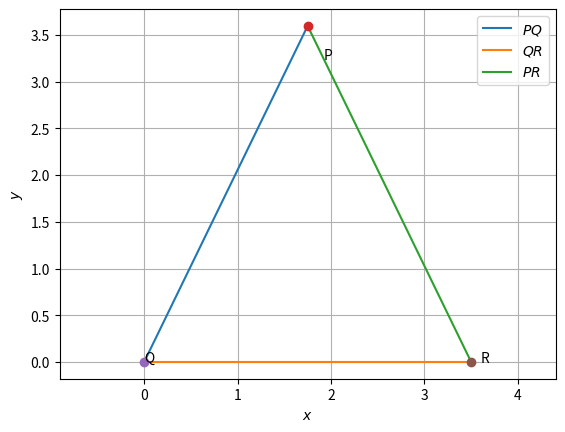

Recreate this plot in Python.
import numpy as np
import matplotlib.pyplot as plt



def dir_vec(P,Q):
  return P-Q



#Generate line points
def line_gen(P,Q):
  len =10
  dim = P.shape[0]
  x_PQ = np.zeros((dim,len))
  lam_1 = np.linspace(0,1,len)
  for i in range(len):
    temp1 = P + lam_1[i]*(Q-P)
    x_PQ[:,i]= temp1.T
  return x_PQ

def tri_vert(p,q,r):
  a = (p**2 + r**2-q**2 )/(2*p)
  b = np.sqrt(r**2-a**2)
#Triangle vertices
  P = np.array([a,b]) 
  Q = np.array([0,0]) 
  R = np.array([p,0]) 
  return  P,Q,R


def line_dir_pt(m,P, dim):
  len = 10
  dim = P.shape[0]
  x_PQ = np.zeros((dim,len))
  lam_1 = np.linspace(0,10,len)
  for i in range(len):
    temp1 = P + lam_1[i]*m
    x_PQ[:,i]= temp1.T
  return x_PQ





#Triangle sides
p = 3.5
q = 4
r = 4

#Coordinates of P
a = (p**2 + r**2-q**2 )/(2*p)
b = np.sqrt(r**2-a**2)
print(a,b)
#Triangle vertices
P = np.array([a,b]) 
Q = np.array([0,0]) 
R = np.array([p,0]) 

#Generating all lines
x_PQ = line_gen(P,Q)
x_QR = line_gen(Q,R)
x_PR = line_gen(P,R)

#Plotting all lines
plt.plot(x_PQ[0,:],x_PQ[1,:],label='$PQ$')
plt.plot(x_QR[0,:],x_QR[1,:],label='$QR$')
plt.plot(x_PR[0,:],x_PR[1,:],label='$PR$')

plt.plot(P[0], P[1], 'o')
plt.text(P[0] * (1 + 0.1), P[1] * (1 - 0.1) , 'P')
plt.plot(Q[0], Q[1], 'o')
plt.text(Q[0] * (1 - 0.2), Q[1] * (1) , 'Q')
plt.plot(R[0], R[1], 'o')
plt.text(R[0] * (1 + 0.03), R[1] * (1 - 0.1) , 'R')



plt.xlabel('$x$')
plt.ylabel('$y$')
plt.legend(loc='best')
plt.grid() # minor

plt.axis('equal')
